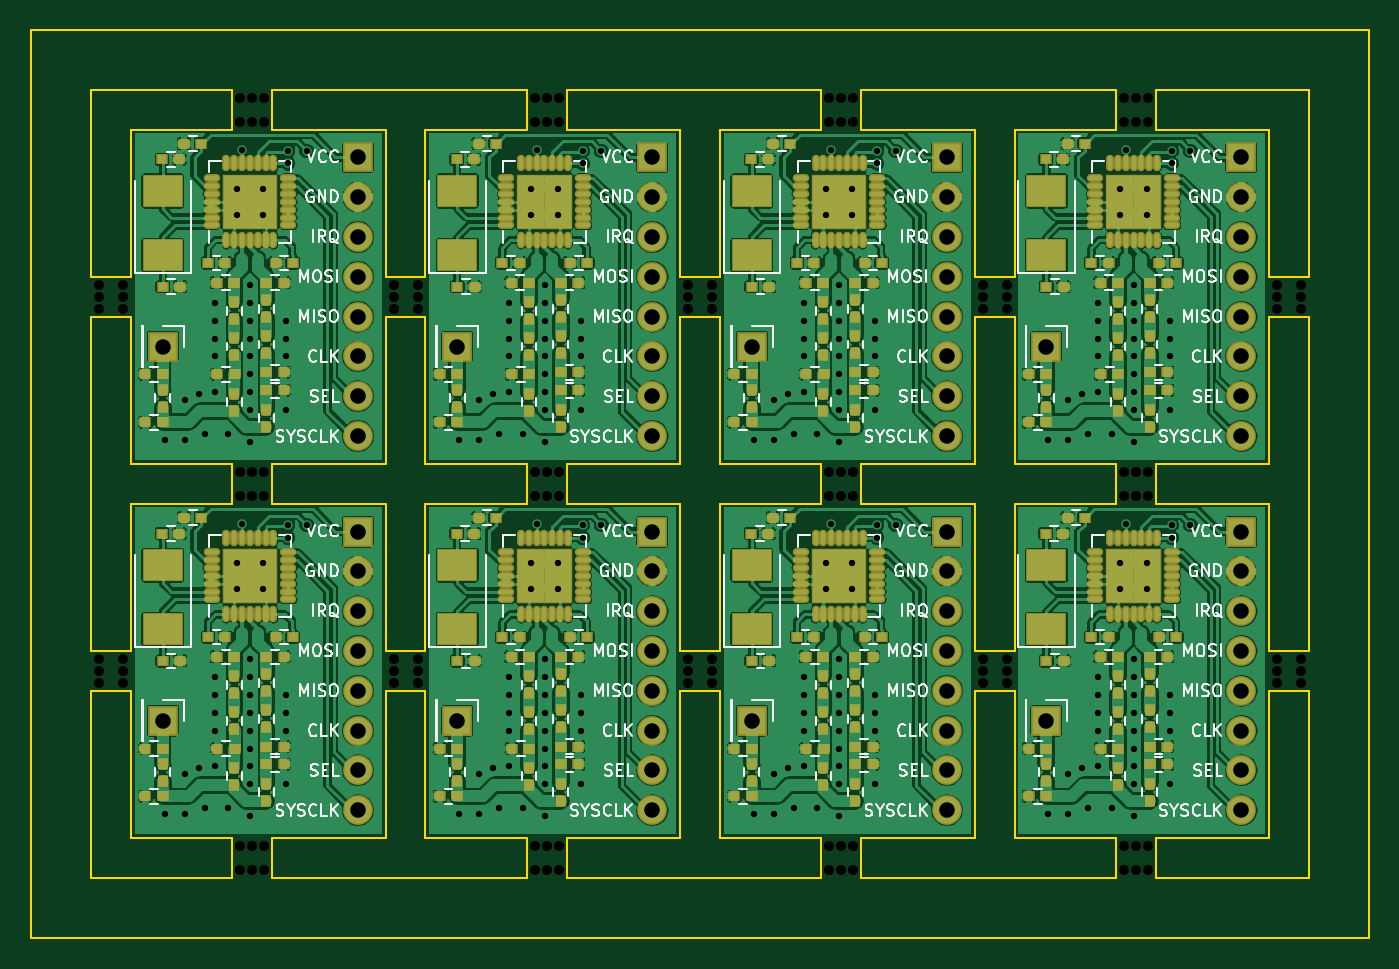
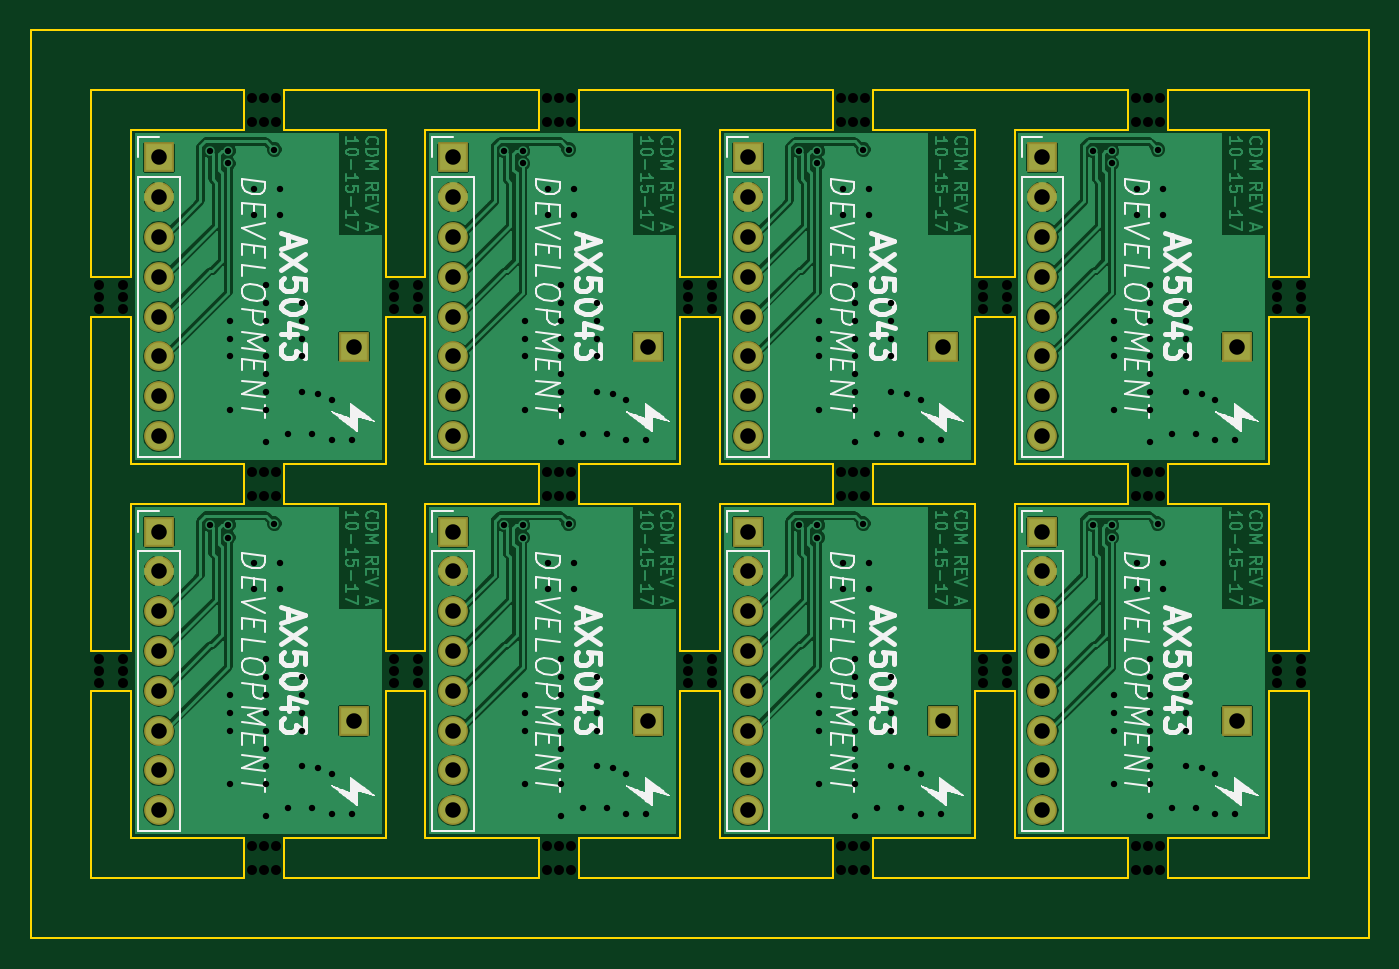
Circuit board: 9 layer files. Board 85.3 x 57.9 mm.
- bottom_copper: AX5043 DEVELOPMENT-B.Cu.gbl (150282 bytes)
- bottom_mask: AX5043 DEVELOPMENT-B.Mask.gbs (2220 bytes)
- bottom_silk: AX5043 DEVELOPMENT-B.SilkS.gbo (66171 bytes)
- outline: AX5043 DEVELOPMENT-Edge.Cuts.gm1 (7116 bytes)
- top_copper: AX5043 DEVELOPMENT-F.Cu.gtl (612299 bytes)
- top_mask: AX5043 DEVELOPMENT-F.Mask.gts (17508 bytes)
- top_silk: AX5043 DEVELOPMENT-F.SilkS.gto (85813 bytes)
- drill: AX5043 DEVELOPMENT-NPTH.drl (1789 bytes)
- drill: AX5043 DEVELOPMENT.drl (4387 bytes)

=== bottom_copper: AX5043 DEVELOPMENT-B.Cu.gbl (150282 bytes, source omitted) ===
=== bottom_mask: AX5043 DEVELOPMENT-B.Mask.gbs ===
G04 #@! TF.FileFunction,Soldermask,Bot*
%FSLAX46Y46*%
G04 Gerber Fmt 4.6, Leading zero omitted, Abs format (unit mm)*
G04 Created by KiCad (PCBNEW 4.0.5+dfsg1-4) date Fri Mar 30 22:23:14 2018*
%MOMM*%
%LPD*%
G01*
G04 APERTURE LIST*
%ADD10C,0.100000*%
%ADD11R,1.900000X1.900000*%
%ADD12O,1.900000X1.900000*%
G04 APERTURE END LIST*
D10*
D11*
X172466000Y-79502000D03*
D12*
X172466000Y-82042000D03*
X172466000Y-84582000D03*
X172466000Y-87122000D03*
X172466000Y-89662000D03*
X172466000Y-92202000D03*
X172466000Y-94742000D03*
X172466000Y-97282000D03*
D11*
X172466000Y-55626000D03*
D12*
X172466000Y-58166000D03*
X172466000Y-60706000D03*
X172466000Y-63246000D03*
X172466000Y-65786000D03*
X172466000Y-68326000D03*
X172466000Y-70866000D03*
X172466000Y-73406000D03*
D11*
X160020000Y-91567000D03*
X160020000Y-67691000D03*
X153670000Y-79502000D03*
D12*
X153670000Y-82042000D03*
X153670000Y-84582000D03*
X153670000Y-87122000D03*
X153670000Y-89662000D03*
X153670000Y-92202000D03*
X153670000Y-94742000D03*
X153670000Y-97282000D03*
D11*
X153670000Y-55626000D03*
D12*
X153670000Y-58166000D03*
X153670000Y-60706000D03*
X153670000Y-63246000D03*
X153670000Y-65786000D03*
X153670000Y-68326000D03*
X153670000Y-70866000D03*
X153670000Y-73406000D03*
D11*
X141224000Y-67691000D03*
X141224000Y-91567000D03*
X134874000Y-55626000D03*
D12*
X134874000Y-58166000D03*
X134874000Y-60706000D03*
X134874000Y-63246000D03*
X134874000Y-65786000D03*
X134874000Y-68326000D03*
X134874000Y-70866000D03*
X134874000Y-73406000D03*
D11*
X134874000Y-79502000D03*
D12*
X134874000Y-82042000D03*
X134874000Y-84582000D03*
X134874000Y-87122000D03*
X134874000Y-89662000D03*
X134874000Y-92202000D03*
X134874000Y-94742000D03*
X134874000Y-97282000D03*
D11*
X122428000Y-67691000D03*
X122428000Y-91567000D03*
X116078000Y-79502000D03*
D12*
X116078000Y-82042000D03*
X116078000Y-84582000D03*
X116078000Y-87122000D03*
X116078000Y-89662000D03*
X116078000Y-92202000D03*
X116078000Y-94742000D03*
X116078000Y-97282000D03*
D11*
X103632000Y-91567000D03*
X103632000Y-67691000D03*
X116078000Y-55626000D03*
D12*
X116078000Y-58166000D03*
X116078000Y-60706000D03*
X116078000Y-63246000D03*
X116078000Y-65786000D03*
X116078000Y-68326000D03*
X116078000Y-70866000D03*
X116078000Y-73406000D03*
M02*

=== bottom_silk: AX5043 DEVELOPMENT-B.SilkS.gbo (66171 bytes, source omitted) ===
=== outline: AX5043 DEVELOPMENT-Edge.Cuts.gm1 (7116 bytes, source omitted) ===
=== top_copper: AX5043 DEVELOPMENT-F.Cu.gtl (612299 bytes, source omitted) ===
=== top_mask: AX5043 DEVELOPMENT-F.Mask.gts (17508 bytes, source omitted) ===
=== top_silk: AX5043 DEVELOPMENT-F.SilkS.gto (85813 bytes, source omitted) ===
=== drill: AX5043 DEVELOPMENT-NPTH.drl ===
M48
;DRILL file {KiCad 4.0.5+dfsg1-4} date Fri Mar 30 22:23:17 2018
;FORMAT={-:-/ absolute / inch / decimal}
FMAT,2
INCH,TZ
T1C0.025
%
G90
G05
M72
T1
X3.92Y-2.51
X3.92Y-2.54
X3.92Y-2.57
X3.92Y-3.45
X3.92Y-3.48
X3.92Y-3.51
X3.98Y-2.51
X3.98Y-2.54
X3.98Y-2.57
X3.98Y-3.45
X3.98Y-3.48
X3.98Y-3.51
X4.275Y-2.04
X4.275Y-2.1
X4.275Y-2.98
X4.275Y-3.04
X4.275Y-3.92
X4.275Y-3.98
X4.305Y-2.04
X4.305Y-2.1
X4.305Y-2.98
X4.305Y-3.04
X4.305Y-3.92
X4.305Y-3.98
X4.335Y-2.04
X4.335Y-2.1
X4.335Y-2.98
X4.335Y-3.04
X4.335Y-3.92
X4.335Y-3.98
X4.66Y-2.51
X4.66Y-2.54
X4.66Y-2.57
X4.66Y-3.45
X4.66Y-3.48
X4.66Y-3.51
X4.72Y-2.51
X4.72Y-2.54
X4.72Y-2.57
X4.72Y-3.45
X4.72Y-3.48
X4.72Y-3.51
X5.015Y-2.04
X5.015Y-2.1
X5.015Y-2.98
X5.015Y-3.04
X5.015Y-3.92
X5.015Y-3.98
X5.045Y-2.04
X5.045Y-2.1
X5.045Y-2.98
X5.045Y-3.04
X5.045Y-3.92
X5.045Y-3.98
X5.075Y-2.04
X5.075Y-2.1
X5.075Y-2.98
X5.075Y-3.04
X5.075Y-3.92
X5.075Y-3.98
X5.4Y-2.51
X5.4Y-2.54
X5.4Y-2.57
X5.4Y-3.45
X5.4Y-3.48
X5.4Y-3.51
X5.46Y-2.51
X5.46Y-2.54
X5.46Y-2.57
X5.46Y-3.45
X5.46Y-3.48
X5.46Y-3.51
X5.755Y-2.04
X5.755Y-2.1
X5.755Y-2.98
X5.755Y-3.04
X5.755Y-3.92
X5.755Y-3.98
X5.785Y-2.04
X5.785Y-2.1
X5.785Y-2.98
X5.785Y-3.04
X5.785Y-3.92
X5.785Y-3.98
X5.815Y-2.04
X5.815Y-2.1
X5.815Y-2.98
X5.815Y-3.04
X5.815Y-3.92
X5.815Y-3.98
X6.14Y-2.51
X6.14Y-2.54
X6.14Y-2.57
X6.14Y-3.45
X6.14Y-3.48
X6.14Y-3.51
X6.2Y-2.51
X6.2Y-2.54
X6.2Y-2.57
X6.2Y-3.45
X6.2Y-3.48
X6.2Y-3.51
X6.495Y-2.04
X6.495Y-2.1
X6.495Y-2.98
X6.495Y-3.04
X6.495Y-3.92
X6.495Y-3.98
X6.525Y-2.04
X6.525Y-2.1
X6.525Y-2.98
X6.525Y-3.04
X6.525Y-3.92
X6.525Y-3.98
X6.555Y-2.04
X6.555Y-2.1
X6.555Y-2.98
X6.555Y-3.04
X6.555Y-3.92
X6.555Y-3.98
X6.88Y-2.51
X6.88Y-2.54
X6.88Y-2.57
X6.88Y-3.45
X6.88Y-3.48
X6.88Y-3.51
X6.94Y-2.51
X6.94Y-2.54
X6.94Y-2.57
X6.94Y-3.45
X6.94Y-3.48
X6.94Y-3.51
T0
M30

=== drill: AX5043 DEVELOPMENT.drl ===
M48
;DRILL file {KiCad 4.0.5+dfsg1-4} date Fri Mar 30 22:23:17 2018
;FORMAT={-:-/ absolute / inch / decimal}
FMAT,2
INCH,TZ
T1C0.016
T2C0.039
%
G90
G05
M72
T1
X4.085Y-2.9
X4.085Y-3.84
X4.135Y-2.8
X4.135Y-2.9
X4.135Y-3.74
X4.135Y-3.84
X4.17Y-2.785
X4.17Y-3.725
X4.185Y-2.885
X4.185Y-3.825
X4.21Y-2.555
X4.21Y-2.6
X4.21Y-2.645
X4.21Y-2.69
X4.21Y-2.78
X4.21Y-3.495
X4.21Y-3.54
X4.21Y-3.585
X4.21Y-3.63
X4.21Y-3.72
X4.245Y-2.885
X4.245Y-3.825
X4.2661Y-2.2685
X4.2661Y-2.3344
X4.2661Y-3.2085
X4.2661Y-3.2744
X4.28Y-2.17
X4.28Y-3.11
X4.3Y-2.51
X4.3Y-2.555
X4.3Y-2.6
X4.3Y-2.645
X4.3Y-2.69
X4.3Y-2.735
X4.3Y-2.78
X4.3Y-2.825
X4.3Y-2.905
X4.3Y-3.45
X4.3Y-3.495
X4.3Y-3.54
X4.3Y-3.585
X4.3Y-3.63
X4.3Y-3.675
X4.3Y-3.72
X4.3Y-3.765
X4.3Y-3.845
X4.332Y-2.2685
X4.332Y-2.3344
X4.332Y-3.2085
X4.332Y-3.2744
X4.39Y-2.6
X4.39Y-2.645
X4.39Y-2.69
X4.39Y-2.825
X4.39Y-3.54
X4.39Y-3.585
X4.39Y-3.63
X4.39Y-3.765
X4.395Y-2.1734
X4.395Y-2.205
X4.395Y-3.1134
X4.395Y-3.145
X4.4416Y-2.1736
X4.4416Y-3.1136
X4.825Y-2.9
X4.825Y-3.84
X4.875Y-2.8
X4.875Y-2.9
X4.875Y-3.74
X4.875Y-3.84
X4.91Y-2.785
X4.91Y-3.725
X4.925Y-2.885
X4.925Y-3.825
X4.95Y-2.555
X4.95Y-2.6
X4.95Y-2.645
X4.95Y-2.69
X4.95Y-2.78
X4.95Y-3.495
X4.95Y-3.54
X4.95Y-3.585
X4.95Y-3.63
X4.95Y-3.72
X4.985Y-2.885
X4.985Y-3.825
X5.0061Y-2.2685
X5.0061Y-2.3344
X5.0061Y-3.2085
X5.0061Y-3.2744
X5.02Y-2.17
X5.02Y-3.11
X5.04Y-2.51
X5.04Y-2.555
X5.04Y-2.6
X5.04Y-2.645
X5.04Y-2.69
X5.04Y-2.735
X5.04Y-2.78
X5.04Y-2.825
X5.04Y-2.905
X5.04Y-3.45
X5.04Y-3.495
X5.04Y-3.54
X5.04Y-3.585
X5.04Y-3.63
X5.04Y-3.675
X5.04Y-3.72
X5.04Y-3.765
X5.04Y-3.845
X5.072Y-2.2685
X5.072Y-2.3344
X5.072Y-3.2085
X5.072Y-3.2744
X5.13Y-2.6
X5.13Y-2.645
X5.13Y-2.69
X5.13Y-2.825
X5.13Y-3.54
X5.13Y-3.585
X5.13Y-3.63
X5.13Y-3.765
X5.135Y-2.1734
X5.135Y-2.205
X5.135Y-3.1134
X5.135Y-3.145
X5.1816Y-2.1736
X5.1816Y-3.1136
X5.565Y-2.9
X5.565Y-3.84
X5.615Y-2.8
X5.615Y-2.9
X5.615Y-3.74
X5.615Y-3.84
X5.65Y-2.785
X5.65Y-3.725
X5.665Y-2.885
X5.665Y-3.825
X5.69Y-2.555
X5.69Y-2.6
X5.69Y-2.645
X5.69Y-2.69
X5.69Y-2.78
X5.69Y-3.495
X5.69Y-3.54
X5.69Y-3.585
X5.69Y-3.63
X5.69Y-3.72
X5.725Y-2.885
X5.725Y-3.825
X5.7461Y-2.2685
X5.7461Y-2.3344
X5.7461Y-3.2085
X5.7461Y-3.2744
X5.76Y-2.17
X5.76Y-3.11
X5.78Y-2.51
X5.78Y-2.555
X5.78Y-2.6
X5.78Y-2.645
X5.78Y-2.69
X5.78Y-2.735
X5.78Y-2.78
X5.78Y-2.825
X5.78Y-2.905
X5.78Y-3.45
X5.78Y-3.495
X5.78Y-3.54
X5.78Y-3.585
X5.78Y-3.63
X5.78Y-3.675
X5.78Y-3.72
X5.78Y-3.765
X5.78Y-3.845
X5.812Y-2.2685
X5.812Y-2.3344
X5.812Y-3.2085
X5.812Y-3.2744
X5.87Y-2.6
X5.87Y-2.645
X5.87Y-2.69
X5.87Y-2.825
X5.87Y-3.54
X5.87Y-3.585
X5.87Y-3.63
X5.87Y-3.765
X5.875Y-2.1734
X5.875Y-2.205
X5.875Y-3.1134
X5.875Y-3.145
X5.9216Y-2.1736
X5.9216Y-3.1136
X6.305Y-2.9
X6.305Y-3.84
X6.355Y-2.8
X6.355Y-2.9
X6.355Y-3.74
X6.355Y-3.84
X6.39Y-2.785
X6.39Y-3.725
X6.405Y-2.885
X6.405Y-3.825
X6.43Y-2.555
X6.43Y-2.6
X6.43Y-2.645
X6.43Y-2.69
X6.43Y-2.78
X6.43Y-3.495
X6.43Y-3.54
X6.43Y-3.585
X6.43Y-3.63
X6.43Y-3.72
X6.465Y-2.885
X6.465Y-3.825
X6.4861Y-2.2685
X6.4861Y-2.3344
X6.4861Y-3.2085
X6.4861Y-3.2744
X6.5Y-2.17
X6.5Y-3.11
X6.52Y-2.51
X6.52Y-2.555
X6.52Y-2.6
X6.52Y-2.645
X6.52Y-2.69
X6.52Y-2.735
X6.52Y-2.78
X6.52Y-2.825
X6.52Y-2.905
X6.52Y-3.45
X6.52Y-3.495
X6.52Y-3.54
X6.52Y-3.585
X6.52Y-3.63
X6.52Y-3.675
X6.52Y-3.72
X6.52Y-3.765
X6.52Y-3.845
X6.552Y-2.2685
X6.552Y-2.3344
X6.552Y-3.2085
X6.552Y-3.2744
X6.61Y-2.6
X6.61Y-2.645
X6.61Y-2.69
X6.61Y-2.825
X6.61Y-3.54
X6.61Y-3.585
X6.61Y-3.63
X6.61Y-3.765
X6.615Y-2.1734
X6.615Y-2.205
X6.615Y-3.1134
X6.615Y-3.145
X6.6616Y-2.1736
X6.6616Y-3.1136
T2
X4.08Y-2.665
X4.08Y-3.605
X4.57Y-2.19
X4.57Y-2.29
X4.57Y-2.39
X4.57Y-2.49
X4.57Y-2.59
X4.57Y-2.69
X4.57Y-2.79
X4.57Y-2.89
X4.57Y-3.13
X4.57Y-3.23
X4.57Y-3.33
X4.57Y-3.43
X4.57Y-3.53
X4.57Y-3.63
X4.57Y-3.73
X4.57Y-3.83
X4.82Y-2.665
X4.82Y-3.605
X5.31Y-2.19
X5.31Y-2.29
X5.31Y-2.39
X5.31Y-2.49
X5.31Y-2.59
X5.31Y-2.69
X5.31Y-2.79
X5.31Y-2.89
X5.31Y-3.13
X5.31Y-3.23
X5.31Y-3.33
X5.31Y-3.43
X5.31Y-3.53
X5.31Y-3.63
X5.31Y-3.73
X5.31Y-3.83
X5.56Y-2.665
X5.56Y-3.605
X6.05Y-2.19
X6.05Y-2.29
X6.05Y-2.39
X6.05Y-2.49
X6.05Y-2.59
X6.05Y-2.69
X6.05Y-2.79
X6.05Y-2.89
X6.05Y-3.13
X6.05Y-3.23
X6.05Y-3.33
X6.05Y-3.43
X6.05Y-3.53
X6.05Y-3.63
X6.05Y-3.73
X6.05Y-3.83
X6.3Y-2.665
X6.3Y-3.605
X6.79Y-2.19
X6.79Y-2.29
X6.79Y-2.39
X6.79Y-2.49
X6.79Y-2.59
X6.79Y-2.69
X6.79Y-2.79
X6.79Y-2.89
X6.79Y-3.13
X6.79Y-3.23
X6.79Y-3.33
X6.79Y-3.43
X6.79Y-3.53
X6.79Y-3.63
X6.79Y-3.73
X6.79Y-3.83
T0
M30

